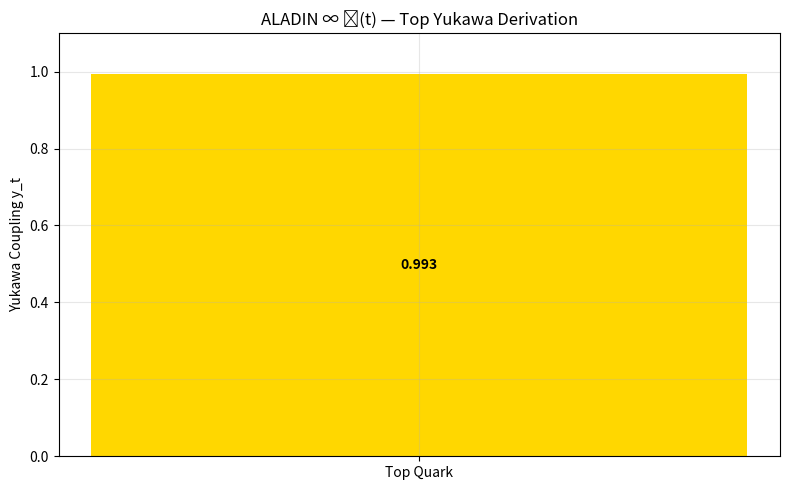

Write the Python code that produced this figure. (Note: this script raises an exception after producing the figure.)
import numpy as np
import matplotlib.pyplot as plt

# --- TOP YUKAWA DERIVATION ---
v = 246
m_t = 172.69
y_t = np.sqrt(2) * m_t / v

plt.figure(figsize=(8,5))
plt.bar(['Top Quark'], [y_t], color='gold')
plt.ylabel('Yukawa Coupling y_t')
plt.title('ALADIN ∞ ℂ(t) — Top Yukawa Derivation')
plt.text(0, y_t/2, f'{y_t:.3f}', ha='center', va='center', color='black', fontweight='bold')
plt.ylim(0, 1.1)
plt.grid(alpha=0.3)
plt.tight_layout()
plt.savefig('/content/top_yukawa_derivation.png', dpi=300)
plt.show()
